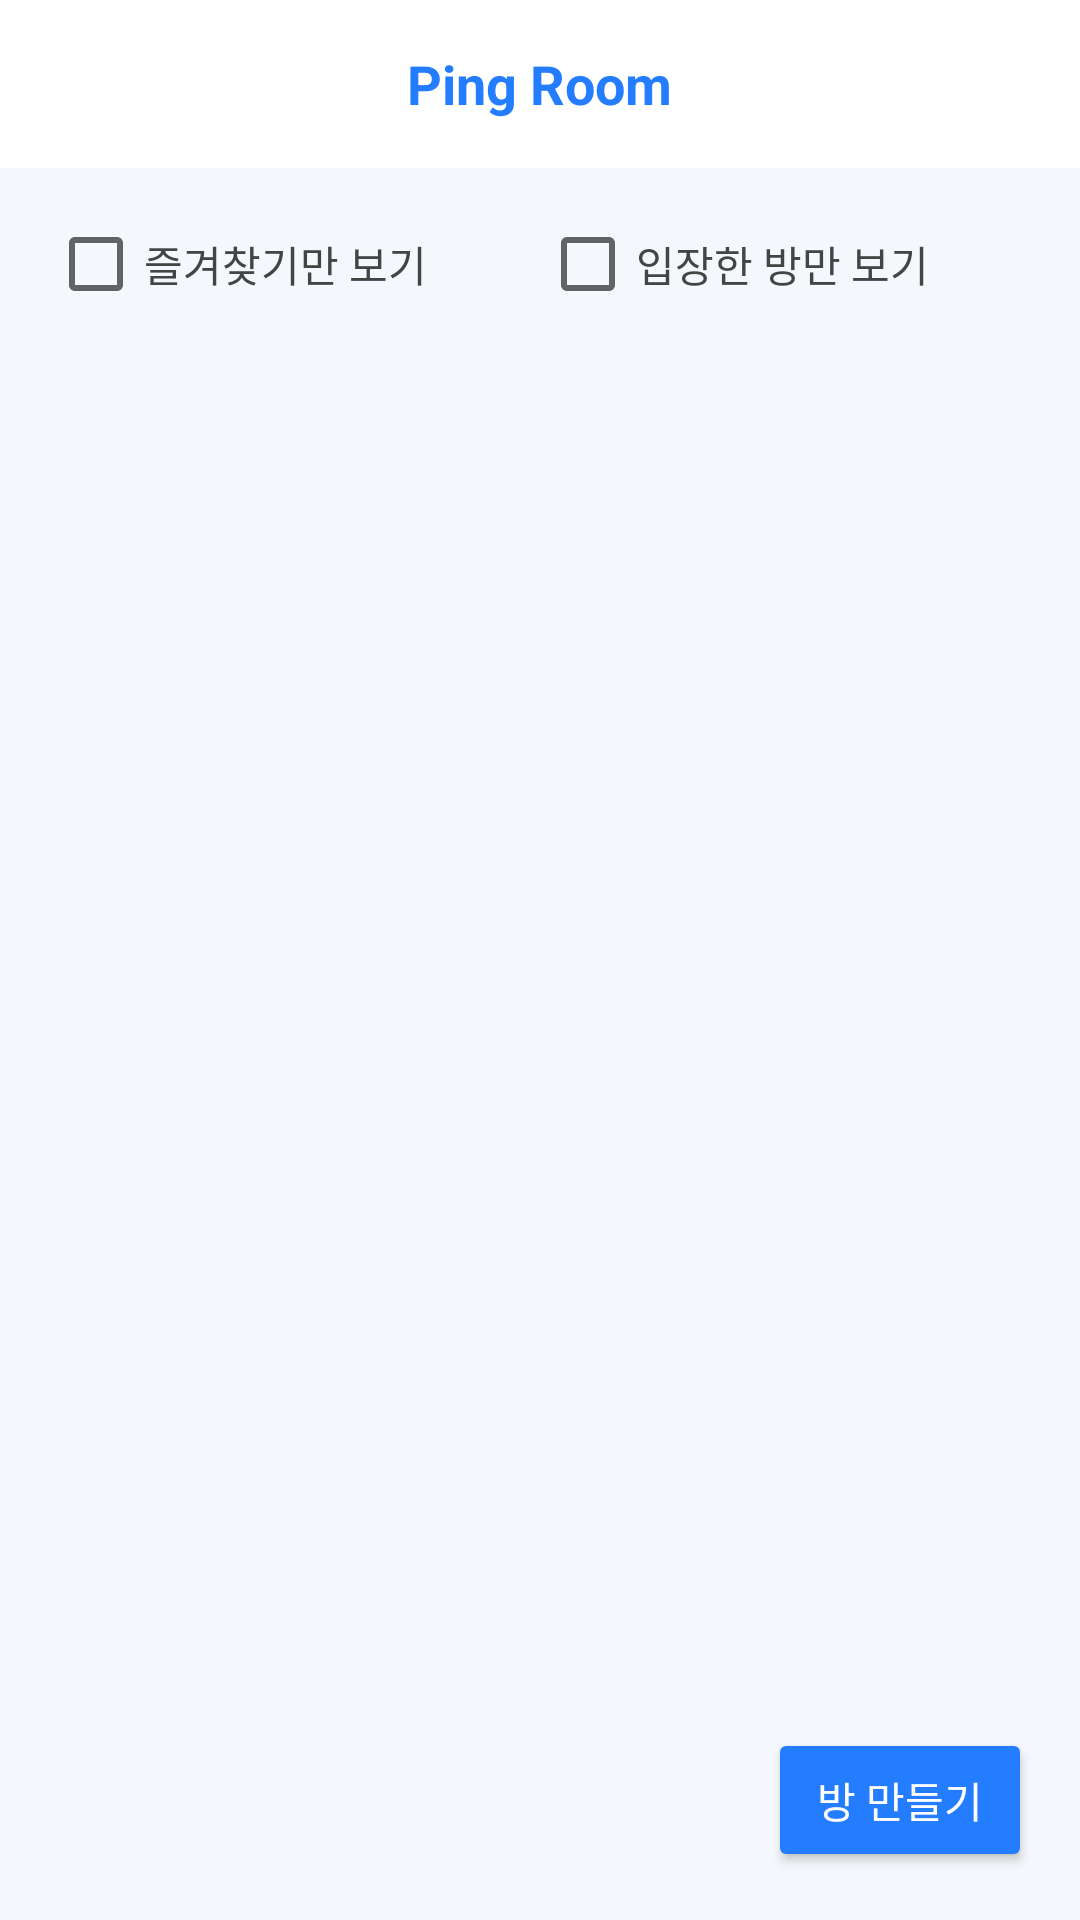

Layout XML and referenced resources for this Android screen:
<!-- AndroidManifest.xml: application theme Theme.PingTolk -->
<!-- res/layout/activity_room_list.xml -->
<RelativeLayout xmlns:android="http://schemas.android.com/apk/res/android"
    android:layout_width="match_parent"
    android:layout_height="match_parent"
    android:background="#F4F7FB">

    
    <RelativeLayout
        android:id="@+id/topBar"
        android:layout_width="match_parent"
        android:layout_height="56dp"
        android:background="#FFFFFF"
        android:paddingStart="16dp"
        android:paddingEnd="16dp"
        android:gravity="center_vertical">

        <ImageView
            android:id="@+id/btnBack"
            android:layout_width="32dp"
            android:layout_height="36dp"
            android:layout_alignParentStart="true"
            android:layout_centerVertical="true"
            android:src="@drawable/ic_arrow_back"
            android:contentDescription="@string/btn_back" />

        <ImageView
            android:id="@+id/btnSettings"
            android:layout_width="24dp"
            android:layout_height="24dp"
            android:layout_alignParentEnd="true"
            android:layout_centerVertical="true"
            android:src="@drawable/ic_settings"
            android:contentDescription="@string/btn_settings" />

        <TextView
            android:id="@+id/textRoomTitle"
            android:layout_width="wrap_content"
            android:layout_height="wrap_content"
            android:layout_centerInParent="true"
            android:text="@string/room_name"
            android:textSize="18sp"
            android:textStyle="bold"
            android:textColor="#247CFF" />
    </RelativeLayout>

    
    <LinearLayout
        android:id="@+id/filterBar"
        android:layout_width="match_parent"
        android:layout_height="wrap_content"
        android:layout_below="@id/topBar"
        android:orientation="horizontal"
        android:paddingStart="16dp"
        android:paddingEnd="16dp"
        android:paddingTop="8dp"
        android:paddingBottom="8dp"
        android:gravity="center_vertical">

        <CheckBox
            android:id="@+id/checkFavoriteOnly"
            android:layout_width="0dp"
            android:layout_height="wrap_content"
            android:layout_weight="1"
            android:text="@string/check_favorite_only"
            android:textSize="14sp"
            android:textColor="#444444" />

        <CheckBox
            android:id="@+id/checkEnteredOnly"
            android:layout_width="0dp"
            android:layout_height="wrap_content"
            android:layout_weight="1"
            android:text="입장한 방만 보기"
            android:textSize="14sp"
            android:textColor="#444444" />
    </LinearLayout>

    
    <androidx.recyclerview.widget.RecyclerView
        android:id="@+id/recyclerRooms"
        android:layout_width="match_parent"
        android:layout_height="match_parent"
        android:layout_below="@id/filterBar"
        android:layout_above="@id/btnCreate"
        android:padding="8dp"
        android:clipToPadding="false" />

    

    
    <Button
        android:id="@+id/btnCreate"
        android:layout_width="wrap_content"
        android:layout_height="wrap_content"
        android:layout_alignParentBottom="true"
        android:layout_alignParentEnd="true"
        android:layout_margin="16dp"
        android:text="@string/btn_create"
        android:textColor="#FFFFFF"
        android:backgroundTint="#247CFF"
        android:elevation="4dp" />

</RelativeLayout>
<!-- resources referenced by this layout -->
<resources>
  <string name="btn_back">뒤로가기</string>
  <string name="btn_create">방 만들기</string>
  <string name="btn_settings">설정</string>
  <string name="check_favorite_only">즐겨찾기만 보기</string>
  <string name="room_name">Ping Room</string>
  <style name="Theme.PingTolk" parent="Theme.MaterialComponents.DayNight.NoActionBar">
          <item name="colorPrimary">@color/colorPrimary</item>
          <item name="android:colorBackground">@color/colorBackground</item>
          <item name="android:textColorPrimary">@color/textColorPrimary</item>
          <item name="android:windowBackground">@color/colorBackground</item>
      </style>
  <color name="colorPrimary">#247CFF</color>
  <color name="colorBackground">#F4F7FB</color>
  <color name="textColorPrimary">#000000</color>
</resources>
